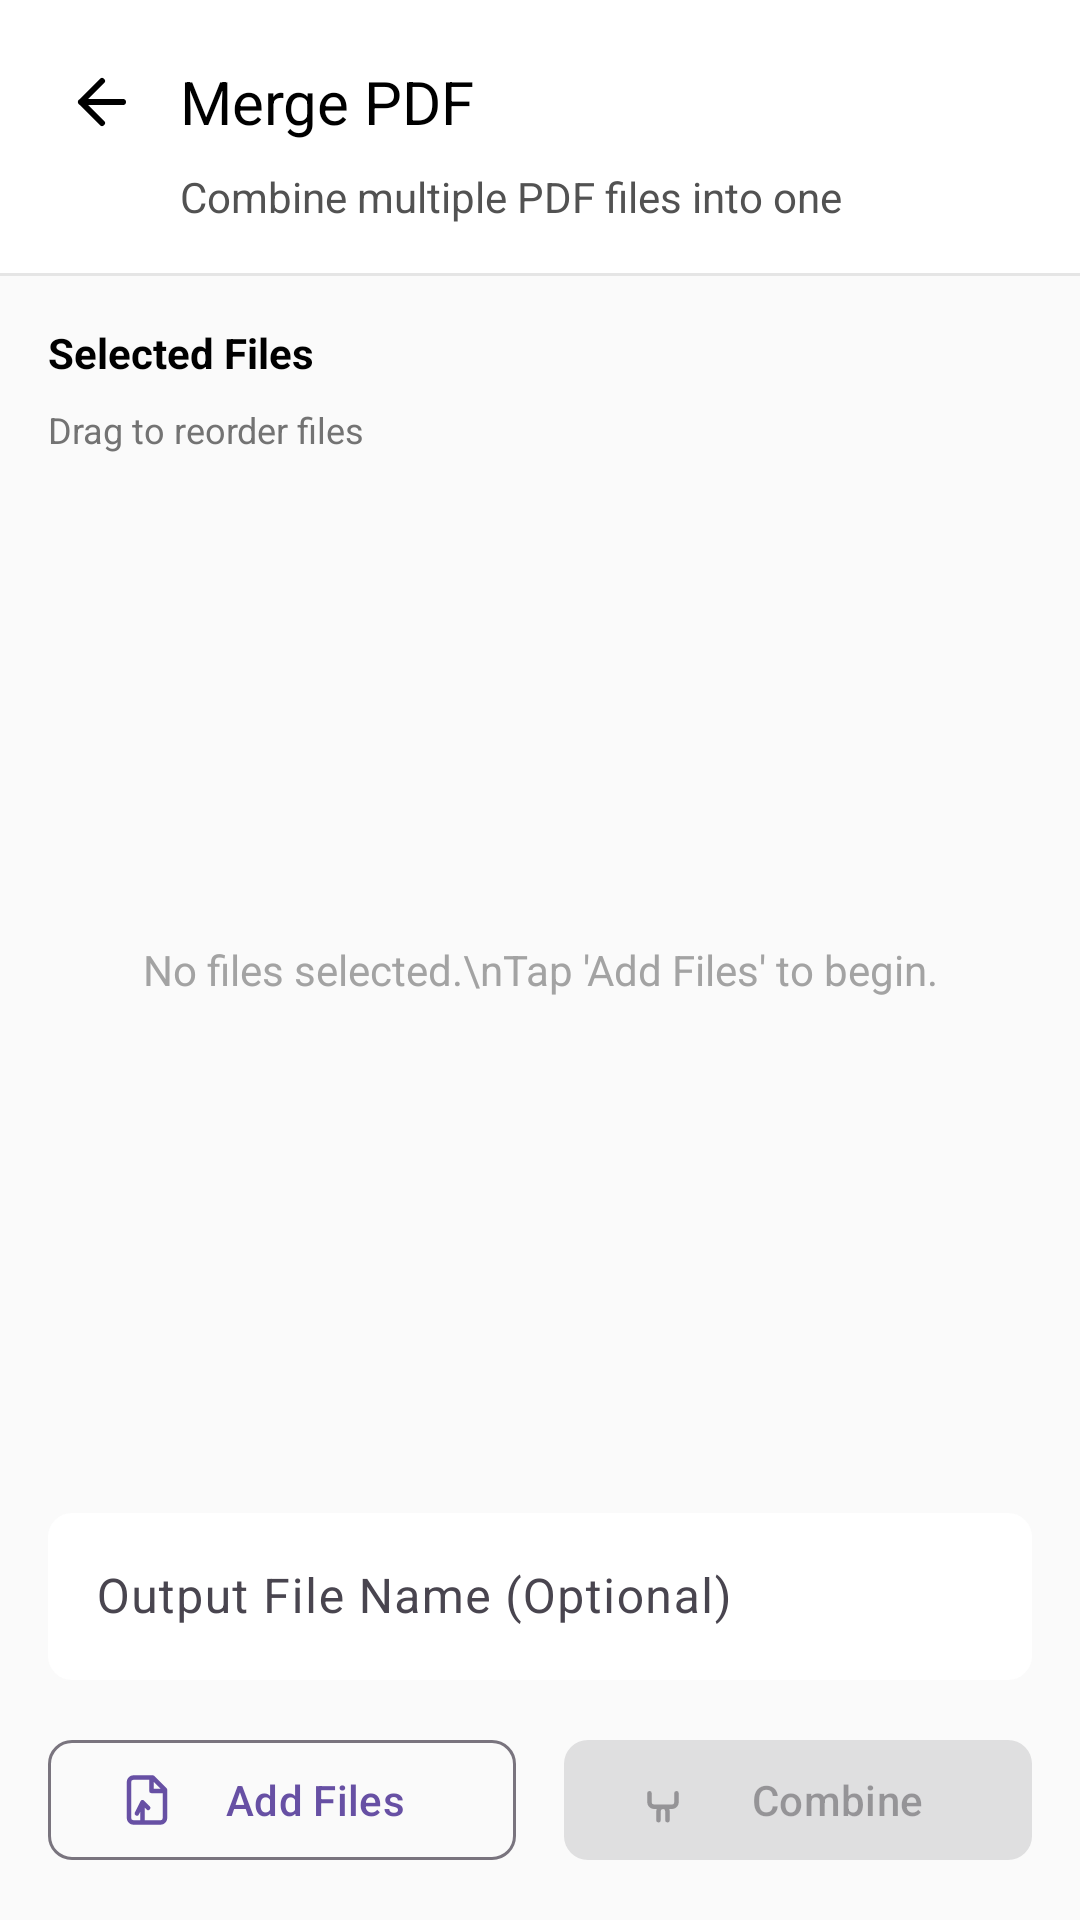

Write the Android layout XML for this screen, with the resource values it uses.
<!-- AndroidManifest.xml: application theme Theme.DocumentFileEditor -->
<!-- res/layout/activity_merge_pdf.xml -->
<?xml version="1.0" encoding="utf-8"?>
<LinearLayout xmlns:android="http://schemas.android.com/apk/res/android"
    xmlns:app="http://schemas.android.com/apk/res-auto"
    android:layout_width="match_parent"
    android:layout_height="match_parent"
    android:orientation="vertical"
    android:background="@color/neutral_50">

    
    <LinearLayout
        android:layout_width="match_parent"
        android:layout_height="wrap_content"
        android:orientation="vertical"
        android:background="@color/white"
        android:padding="16dp">

        <LinearLayout
            android:layout_width="match_parent"
            android:layout_height="wrap_content"
            android:orientation="horizontal"
            android:gravity="center_vertical"
            android:layout_marginBottom="4dp">

            <ImageView
                android:id="@+id/btn_back"
                android:layout_width="36dp"
                android:layout_height="36dp"
                android:padding="6dp"
                android:src="@drawable/ic_arrow_left"
                android:background="?attr/selectableItemBackgroundBorderless" />

            <TextView
                android:layout_width="wrap_content"
                android:layout_height="wrap_content"
                android:text="Merge PDF"
                android:textSize="20sp"
                android:textColor="@color/black"
                android:layout_marginStart="8dp" />
        </LinearLayout>

        <TextView
            android:layout_width="wrap_content"
            android:layout_height="wrap_content"
            android:text="Combine multiple PDF files into one"
            android:textSize="14sp"
            android:textColor="@color/neutral_600"
            android:layout_marginStart="44dp" />
    </LinearLayout>

    <View
        android:layout_width="match_parent"
        android:layout_height="1dp"
        android:background="@color/neutral_200" />

    <FrameLayout
        android:layout_width="match_parent"
        android:layout_height="0dp"
        android:layout_weight="1">

        
        <com.google.android.material.card.MaterialCardView
            android:id="@+id/card_processing"
            android:layout_width="match_parent"
            android:layout_height="wrap_content"
            android:layout_margin="32dp"
            android:layout_gravity="center"
            android:visibility="gone"
            app:cardBackgroundColor="@color/white"
            app:cardCornerRadius="16dp"
            app:cardElevation="0dp"
            app:strokeColor="@color/blue_300"
            app:strokeWidth="1dp">

            <LinearLayout
                android:layout_width="match_parent"
                android:layout_height="wrap_content"
                android:orientation="vertical"
                android:gravity="center"
                android:padding="32dp">

                <ProgressBar
                    android:layout_width="48dp"
                    android:layout_height="48dp"
                    android:layout_marginBottom="16dp" />

                <TextView
                    android:layout_width="wrap_content"
                    android:layout_height="wrap_content"
                    android:text="Merging PDFs..."
                    android:textStyle="bold"
                    android:textColor="@color/black"
                    android:layout_marginBottom="4dp" />

                <TextView
                    android:layout_width="wrap_content"
                    android:layout_height="wrap_content"
                    android:text="This might take a moment"
                    android:textSize="14sp"
                    android:textColor="@color/neutral_500" />
            </LinearLayout>
        </com.google.android.material.card.MaterialCardView>

        
        <LinearLayout
            android:id="@+id/content_section"
            android:layout_width="match_parent"
            android:layout_height="match_parent"
            android:orientation="vertical"
            android:padding="16dp">

            <TextView
                android:layout_width="wrap_content"
                android:layout_height="wrap_content"
                android:text="Selected Files"
                android:textStyle="bold"
                android:textColor="@color/black"
                android:layout_marginBottom="8dp" />

            <TextView
                android:layout_width="wrap_content"
                android:layout_height="wrap_content"
                android:text="Drag to reorder files"
                android:textSize="12sp"
                android:textColor="@color/neutral_500"
                android:layout_marginBottom="12dp" />

            <androidx.recyclerview.widget.RecyclerView
                android:id="@+id/rv_pdfs"
                android:layout_width="match_parent"
                android:layout_height="0dp"
                android:layout_weight="1"
                android:visibility="gone" />

            <TextView
                android:id="@+id/tv_empty_state"
                android:layout_width="match_parent"
                android:layout_height="0dp"
                android:layout_weight="1"
                android:text="No files selected.\nTap 'Add Files' to begin."
                android:gravity="center"
                android:textColor="@color/neutral_400" />

            <com.google.android.material.textfield.TextInputLayout
                android:layout_width="match_parent"
                android:layout_height="wrap_content"
                android:layout_marginTop="16dp"
                android:layout_marginBottom="16dp"
                app:boxBackgroundColor="@color/white"
                app:boxCornerRadiusTopStart="8dp"
                app:boxCornerRadiusTopEnd="8dp"
                app:boxCornerRadiusBottomStart="8dp"
                app:boxCornerRadiusBottomEnd="8dp"
                app:boxStrokeWidth="0dp">

                <com.google.android.material.textfield.TextInputEditText
                    android:id="@+id/et_output_name"
                    android:layout_width="match_parent"
                    android:layout_height="wrap_content"
                    android:hint="Output File Name (Optional)"
                    android:inputType="text" />
            </com.google.android.material.textfield.TextInputLayout>

            <LinearLayout
                android:layout_width="match_parent"
                android:layout_height="wrap_content"
                android:orientation="horizontal"
                android:weightSum="2">

                <com.google.android.material.button.MaterialButton
                    android:id="@+id/btn_add_pdfs"
                    android:layout_width="0dp"
                    android:layout_height="wrap_content"
                    android:layout_weight="1"
                    android:layout_marginEnd="8dp"
                    android:text="Add Files"
                    style="?attr/materialButtonOutlinedStyle"
                    app:icon="@drawable/ic_file_plus"
                    app:cornerRadius="8dp" />

                <com.google.android.material.button.MaterialButton
                    android:id="@+id/btn_merge"
                    android:layout_width="0dp"
                    android:layout_height="wrap_content"
                    android:layout_weight="1"
                    android:layout_marginStart="8dp"
                    android:text="Combine"
                    android:enabled="false"
                    app:icon="@drawable/ic_combine"
                    app:cornerRadius="8dp" />
            </LinearLayout>

        </LinearLayout>
    </FrameLayout>
</LinearLayout>
<!-- resources referenced by this layout -->
<resources>
  <color name="black">#FF000000</color>
  <color name="blue_300">#93C5FD</color>
  <color name="neutral_200">#E5E5E5</color>
  <color name="neutral_400">#A3A3A3</color>
  <color name="neutral_50">#FAFAFA</color>
  <color name="neutral_500">#737373</color>
  <color name="neutral_600">#525252</color>
  <color name="white">#FFFFFFFF</color>
  <!-- drawable ic_arrow_left (drawable) -->
  <vector xmlns:android="http://schemas.android.com/apk/res/android"
      android:width="24dp"
      android:height="24dp"
      android:viewportWidth="24"
      android:viewportHeight="24"
      android:tint="#000000">
    <path
        android:fillColor="@android:color/transparent"
        android:strokeColor="#000000"
        android:strokeWidth="2"
        android:strokeLineCap="round"
        android:strokeLineJoin="round"
        android:pathData="M19,12H5M12,19l-7,-7 7,-7"/>
  </vector>
  <!-- drawable ic_combine (drawable) -->
  <vector xmlns:android="http://schemas.android.com/apk/res/android"
      android:width="24dp"
      android:height="24dp"
      android:viewportWidth="24"
      android:viewportHeight="24"
      android:tint="#525252">
    <path
        android:fillColor="@android:color/transparent"
        android:strokeColor="#525252"
        android:strokeWidth="2"
        android:strokeLineCap="round"
        android:strokeLineJoin="round"
        android:pathData="M14,21v-4a2,2 0,0 0,-2 -2h-4a2,2 0,0 1,-2 -2v-4M10,21v-4a2,2 0,0 1,2 -2h4a2,2 0,0 0,2 -2v-4"/>
  </vector>
  <!-- drawable ic_file_plus (drawable) -->
  <vector xmlns:android="http://schemas.android.com/apk/res/android"
      android:width="24dp"
      android:height="24dp"
      android:viewportWidth="24"
      android:viewportHeight="24">
    <path
        android:fillColor="@android:color/transparent"
        android:strokeColor="#FFFFFF"
        android:strokeWidth="2"
        android:strokeLineCap="round"
        android:strokeLineJoin="round"
        android:pathData="M14.5,2H6a2,2 0,0 0,-2 2v16a2,2 0,0 0,2 2h12a2,2 0,0 0,2 -2V7.5L14.5,2zM14,2v6h6M10,22v-6.5m-2.5,2.5L10,13l2.5,2.5"/>
  </vector>
  <style name="Theme.DocumentFileEditor" parent="Base.Theme.DocumentFileEditor" />
  <style name="Base.Theme.DocumentFileEditor" parent="Theme.Material3.DayNight.NoActionBar">
          
          
      </style>
</resources>
